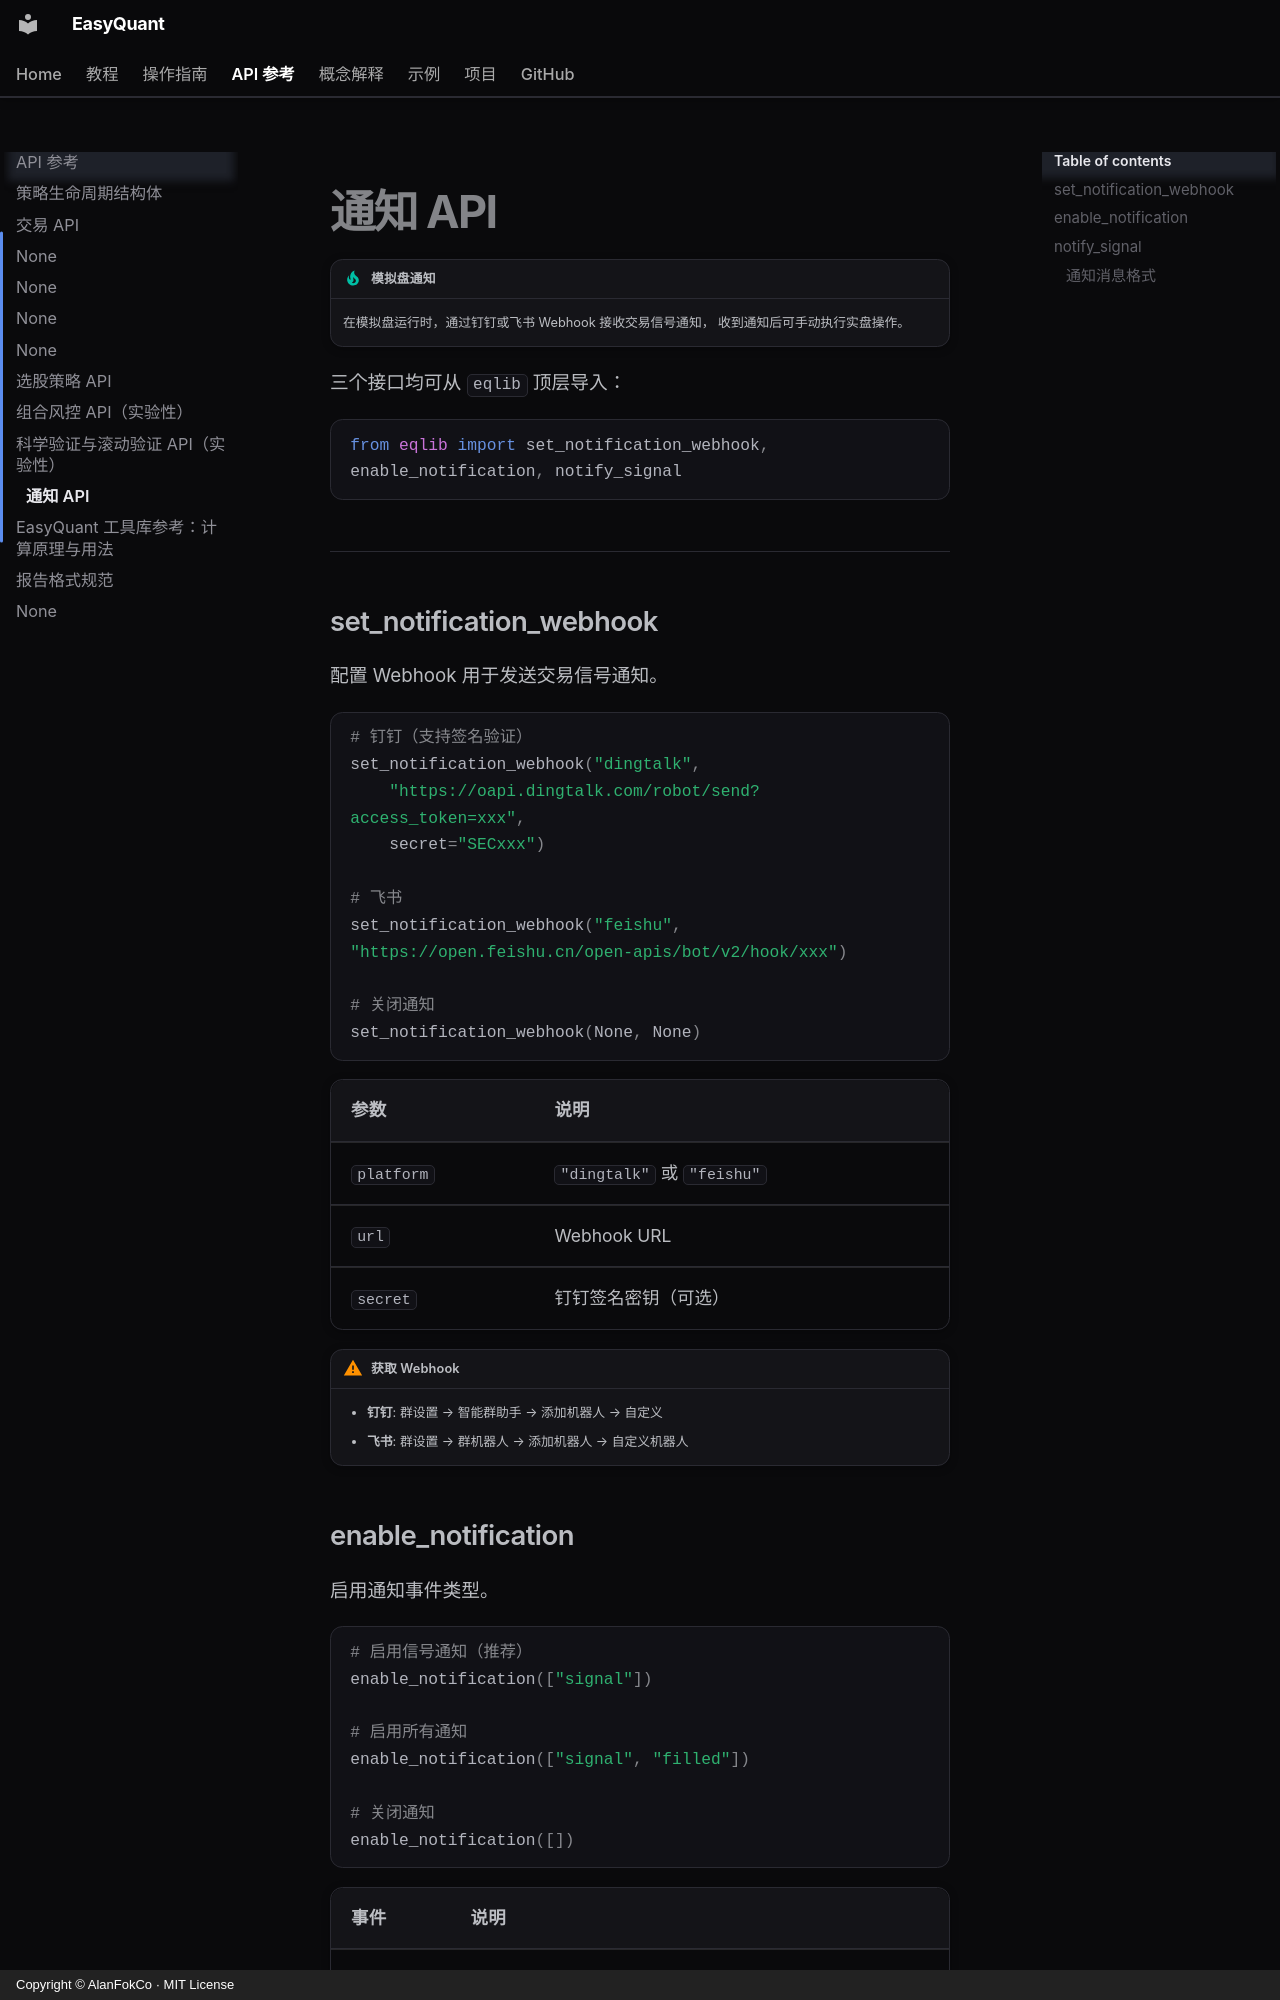

repository: AlanFokCo/EasyQuant · page: reference/api-notification/index.html · generator: mkdocs · copyright: Copyright © AlanFokCo · MIT License

# 通知 API

!!! tip "模拟盘通知"

    在模拟盘运行时，通过钉钉或飞书 Webhook 接收交易信号通知，
    收到通知后可手动执行实盘操作。

三个接口均可从 `eqlib` 顶层导入：

```python
from eqlib import set_notification_webhook, enable_notification, notify_signal
```

---

## set_notification_webhook

配置 Webhook 用于发送交易信号通知。

```python
# 钉钉（支持签名验证）
set_notification_webhook("dingtalk", 
    "https://oapi.dingtalk.com/robot/send?access_token=xxx",
    secret="SECxxx")

# 飞书
set_notification_webhook("feishu", "https://open.feishu.cn/open-apis/bot/v2/hook/xxx")

# 关闭通知
set_notification_webhook(None, None)
```

| 参数 | 说明 |
|------|------|
| `platform` | `"dingtalk"` 或 `"feishu"` |
| `url` | Webhook URL |
| `secret` | 钉钉签名密钥（可选） |

!!! warning "获取 Webhook"

    - **钉钉**: 群设置 → 智能群助手 → 添加机器人 → 自定义
    - **飞书**: 群设置 → 群机器人 → 添加机器人 → 自定义机器人
